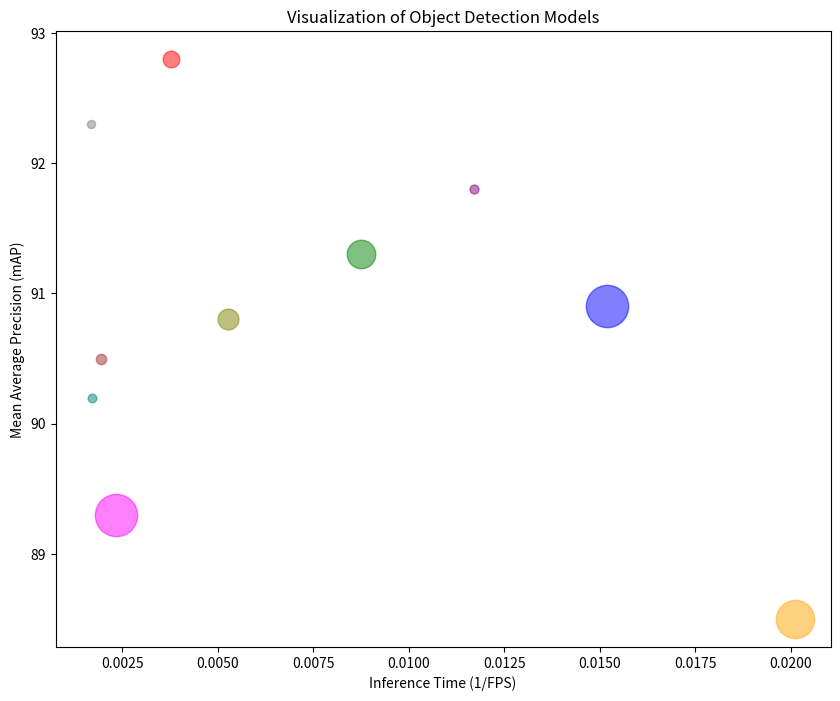

The script that saved this image:
import matplotlib.pyplot as plt

# 定义数据
models = ["YOLOv3", "YOLOv3-tiny", "YOLOv5-s", "YOLOv5-n", "YOLOv8-n", "YOLOv8-s", "GCC-YOLO", "transformer-YOLO",'FasterYOLO','YOLOv11']
map_values = [90.9, 91.3, 92.8, 90.2, 89.3, 90.8, 91.8,88.5,92.3,90.5]  # mAP 百分比转换为小数
fps_values = [65.8, 114.4, 264.8, 581.9, 426.7, 189.8, 85.3,49.7,595.7,514.2]  # 推理时间的倒数，即FPS
size_values = [92.8, 42.2, 14.4, 3.9, 92.8, 22.5, 4.2, 75.6,  3.4,5.5]  # 模型大小MB，用作半径
colors = ['blue', 'green', 'red', 'teal', 'magenta', 'olive', 'purple', 'orange', 'gray', 'brown']  # 为每个模型分配颜色

# 计算推理时间的倒数作为横坐标（推理速度）
inference_times = [1 / fps for fps in fps_values]

# 创建散点图
plt.figure(figsize=(10, 8))

# 在每个散点的右上角添加模型的名称
for i, model in enumerate(models):
    radius = size_values[i]  # 将模型大小用作半径
    plt.scatter(inference_times[i], map_values[i],
                s=radius * 10,  # 将半径放大以便在图上可见，这里乘以10是为了更好地展示大小差异
                color=colors[i],
                alpha=0.5)  # 设置透明度为0.5
    # 添加模型名称
    # plt.text(inference_times[i], map_values[i], model,
    #          horizontalalignment='left',
    #          verticalalignment='bottom',
    #          fontsize=12,
    #          color='black')

# 添加标签和标题
plt.xlabel('Inference Time (1/FPS)')
plt.ylabel('Mean Average Precision (mAP)')
plt.title('Visualization of Object Detection Models')

# 隐藏网格线
plt.grid(False)

# 显示图表
plt.show()